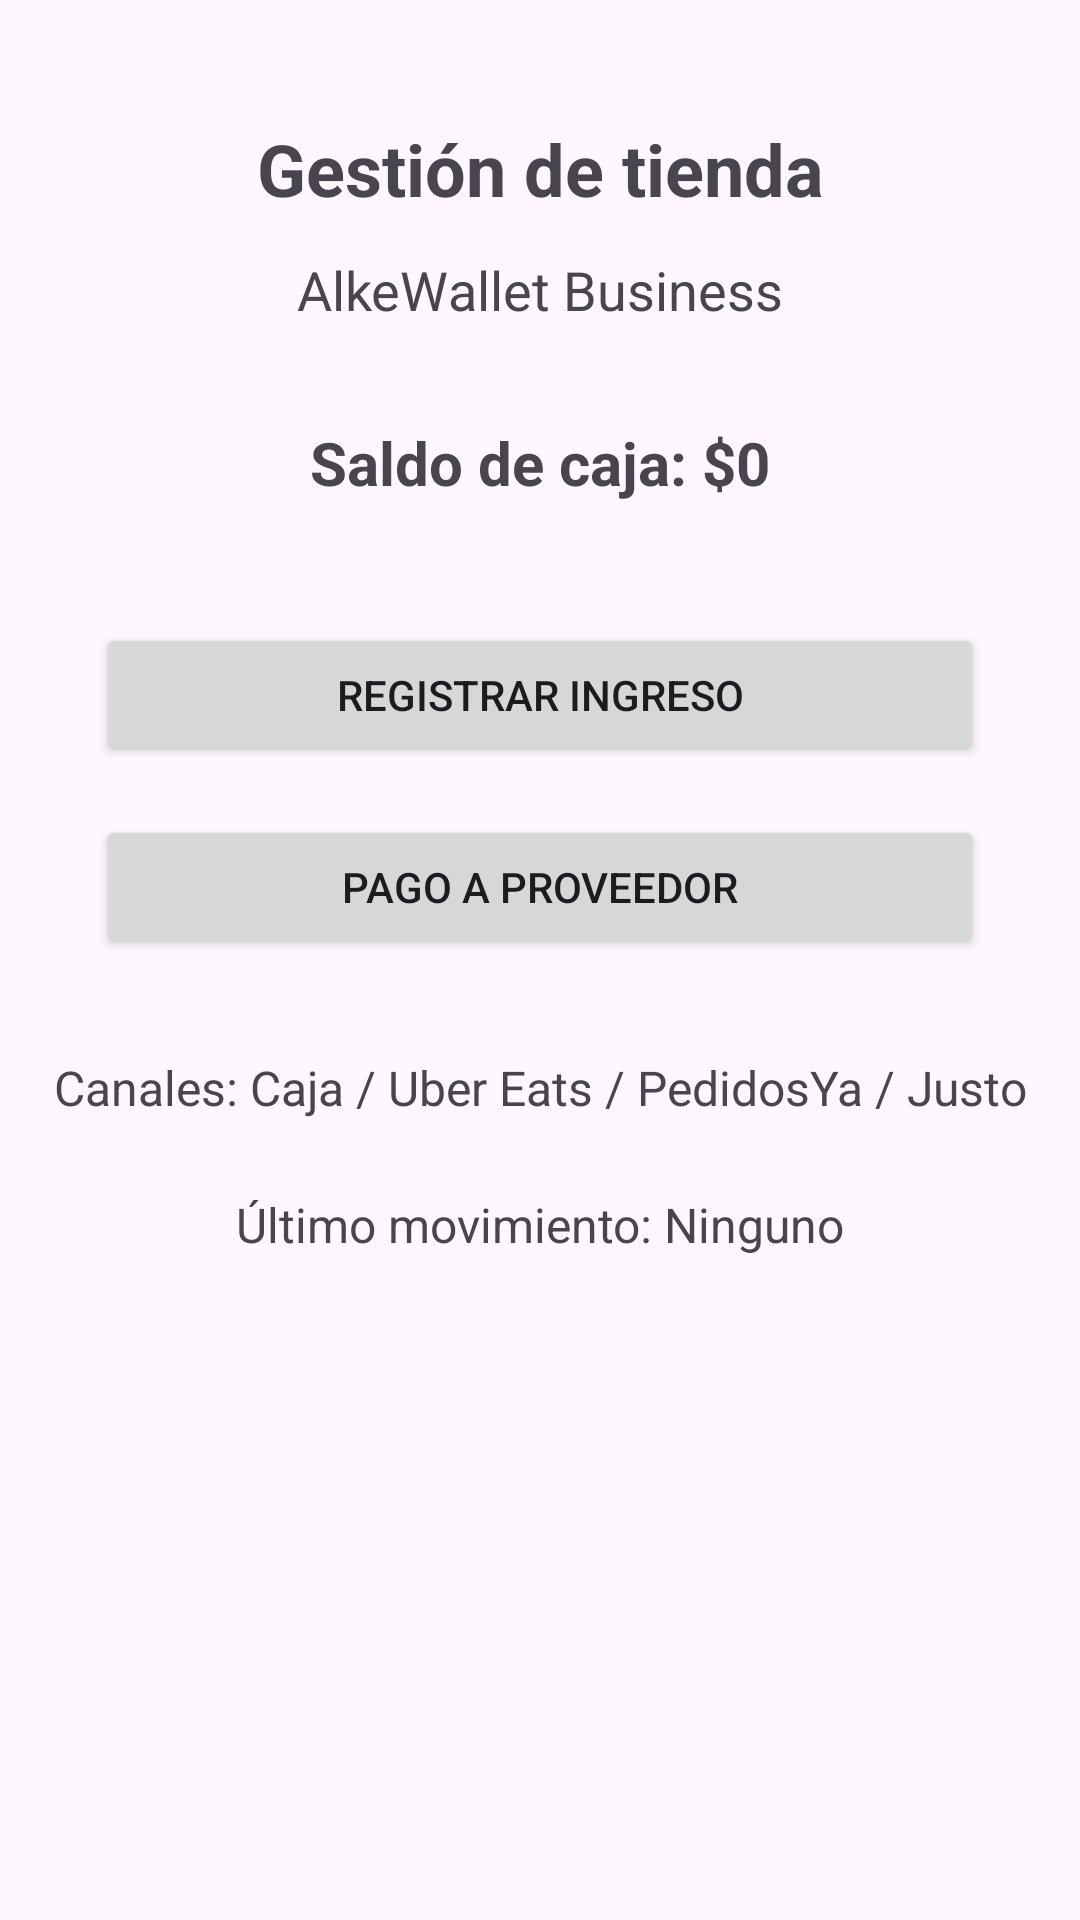

Reconstruct the res/layout file that produces this screen, plus the resources it refers to.
<!-- AndroidManifest.xml: application theme Theme.AlkeWalletBusiness -->
<!-- res/layout/activity_main.xml -->
<?xml version="1.0" encoding="utf-8"?>
<androidx.constraintlayout.widget.ConstraintLayout xmlns:android="http://schemas.android.com/apk/res/android"
    xmlns:app="http://schemas.android.com/apk/res-auto"
    xmlns:tools="http://schemas.android.com/tools"
    android:id="@+id/main"
    android:layout_width="match_parent"
    android:layout_height="match_parent"
    tools:context=".MainActivity">

    <TextView
        android:id="@+id/tvTitulo"
        android:layout_width="wrap_content"
        android:layout_height="wrap_content"
        android:text="Gestión de tienda"
        android:textSize="24sp"
        android:textStyle="bold"
        app:layout_constraintTop_toTopOf="parent"
        app:layout_constraintStart_toStartOf="parent"
        app:layout_constraintEnd_toEndOf="parent"
        android:layout_marginTop="40dp" />

    <TextView
        android:id="@+id/tvSubtitulo"
        android:layout_width="wrap_content"
        android:layout_height="wrap_content"
        android:text="AlkeWallet Business"
        android:textSize="18sp"
        app:layout_constraintTop_toBottomOf="@id/tvTitulo"
        app:layout_constraintStart_toStartOf="parent"
        app:layout_constraintEnd_toEndOf="parent"
        android:layout_marginTop="12dp" />

    <TextView
        android:id="@+id/tvSaldo"
        android:layout_width="wrap_content"
        android:layout_height="wrap_content"
        android:text="Saldo de caja: $0"
        android:textSize="20sp"
        android:textStyle="bold"
        app:layout_constraintTop_toBottomOf="@id/tvSubtitulo"
        app:layout_constraintStart_toStartOf="parent"
        app:layout_constraintEnd_toEndOf="parent"
        android:layout_marginTop="32dp" />

    <Button
        android:id="@+id/btnIngreso"
        android:layout_width="0dp"
        android:layout_height="wrap_content"
        android:text="Registrar ingreso"
        android:layout_marginStart="32dp"
        android:layout_marginEnd="32dp"
        android:layout_marginTop="40dp"
        app:layout_constraintTop_toBottomOf="@id/tvSaldo"
        app:layout_constraintStart_toStartOf="parent"
        app:layout_constraintEnd_toEndOf="parent" />

    <Button
        android:id="@+id/btnProveedor"
        android:layout_width="0dp"
        android:layout_height="wrap_content"
        android:text="Pago a proveedor"
        android:layout_marginStart="32dp"
        android:layout_marginEnd="32dp"
        android:layout_marginTop="16dp"
        app:layout_constraintTop_toBottomOf="@id/btnIngreso"
        app:layout_constraintStart_toStartOf="parent"
        app:layout_constraintEnd_toEndOf="parent" />

    <TextView
        android:id="@+id/tvCanales"
        android:layout_width="wrap_content"
        android:layout_height="wrap_content"
        android:text="Canales: Caja / Uber Eats / PedidosYa / Justo"
        android:textSize="16sp"
        app:layout_constraintTop_toBottomOf="@id/btnProveedor"
        app:layout_constraintStart_toStartOf="parent"
        app:layout_constraintEnd_toEndOf="parent"
        android:layout_marginTop="32dp" />

    <TextView
        android:id="@+id/tvMovimiento"
        android:layout_width="wrap_content"
        android:layout_height="wrap_content"
        android:text="Último movimiento: Ninguno"
        android:textSize="16sp"
        app:layout_constraintTop_toBottomOf="@id/tvCanales"
        app:layout_constraintStart_toStartOf="parent"
        app:layout_constraintEnd_toEndOf="parent"
        android:layout_marginTop="24dp" />

</androidx.constraintlayout.widget.ConstraintLayout>
<!-- resources referenced by this layout -->
<resources>
  <style name="Theme.AlkeWalletBusiness" parent="Base.Theme.AlkeWalletBusiness" />
  <style name="Base.Theme.AlkeWalletBusiness" parent="Theme.Material3.DayNight.NoActionBar">
          
          
      </style>
</resources>
